Run: headless pygame with SDL's dummy video driver; simulated clock (each Clock.tick advances the game by its frame time, no real sleeping); random seed 0; keys injected as events and as key.get_pressed() state; no mouse input.
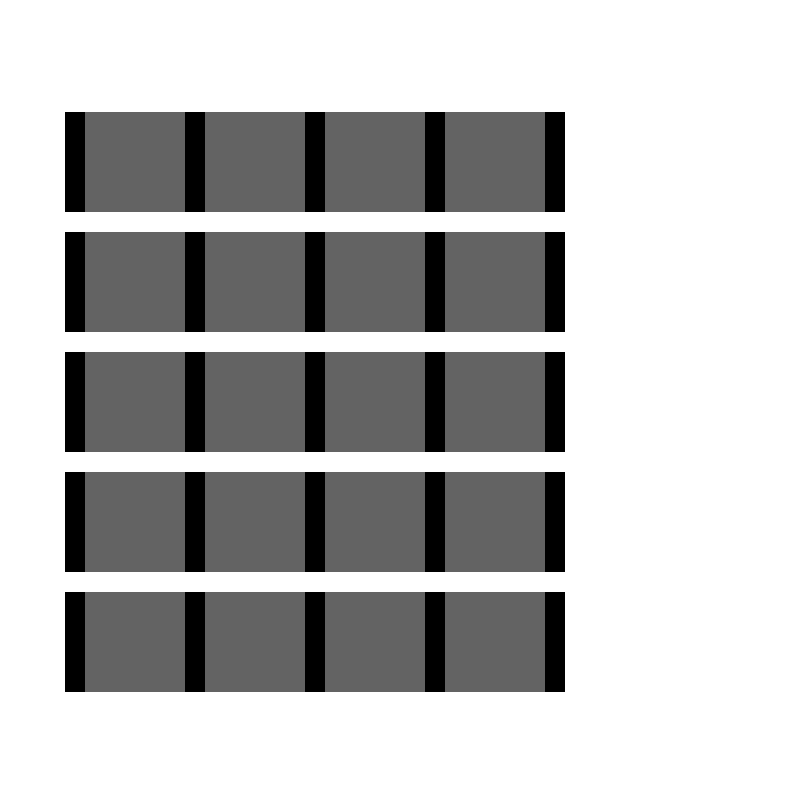
Frame 1 of 4 · flips 1–60 · no input
Frame 2 of 4 · flips 61–180 · tapped SPACE, RETURN · held RIGHT (→), D · screen unchanged from frame 1, image omitted
Frame 3 of 4 · flips 181–300 · held DOWN (↓), S · screen unchanged from frame 2, image omitted
Frame 4 of 4 · flips 301–420 · held LEFT (←), A, UP (↑), W · screen unchanged from frame 3, image omitted

The pygame program that drew these frames:

import pygame
import sys
from pygame.locals import *

pygame.init()

BLACK = (0,  0,  0)
GRAY = (99, 99, 99)
WHITE = (255, 255, 255)
WINDOW_HEIGHT = 800
WINDOW_WIDTH = 800
MARGIN = 20
MATRIX_HEIGHT = 5
MATRIX_WIDTH = 4

square_size = 100


GridWidthpx = (MATRIX_WIDTH * square_size) + (MATRIX_WIDTH * square_size // 10)
GridHeightpx = (MATRIX_HEIGHT * square_size) + (MATRIX_HEIGHT * square_size // 10)
square_x = GridWidthpx // 4 - square_size // 4
square_y = GridHeightpx // 4 - square_size // 4

square_x_orig = square_x

displaySurface = pygame.display.set_mode((WINDOW_WIDTH, WINDOW_HEIGHT), 0, 32)
pygame.display.set_caption('tourob GUI')

displaySurface.fill(WHITE)

for y in range(MATRIX_HEIGHT):
    square_x = square_x_orig
    pygame.draw.rect(displaySurface, BLACK, (square_x, square_y, MARGIN, square_size))
    for x in range(MATRIX_WIDTH):
        pygame.draw.rect(displaySurface, BLACK, (square_x - MARGIN, square_y, MARGIN, square_size))
        pygame.draw.rect(displaySurface, GRAY, (square_x, square_y, square_size, square_size))
        square_x += square_size + MARGIN
    pygame.draw.rect(displaySurface, BLACK, (square_x - MARGIN, square_y, MARGIN, square_size))
    square_y += square_size + MARGIN
while True:
    for event in pygame.event.get():
        if event.type == QUIT:
            pygame.quit()
            sys.exit()

    pygame.display.update()
